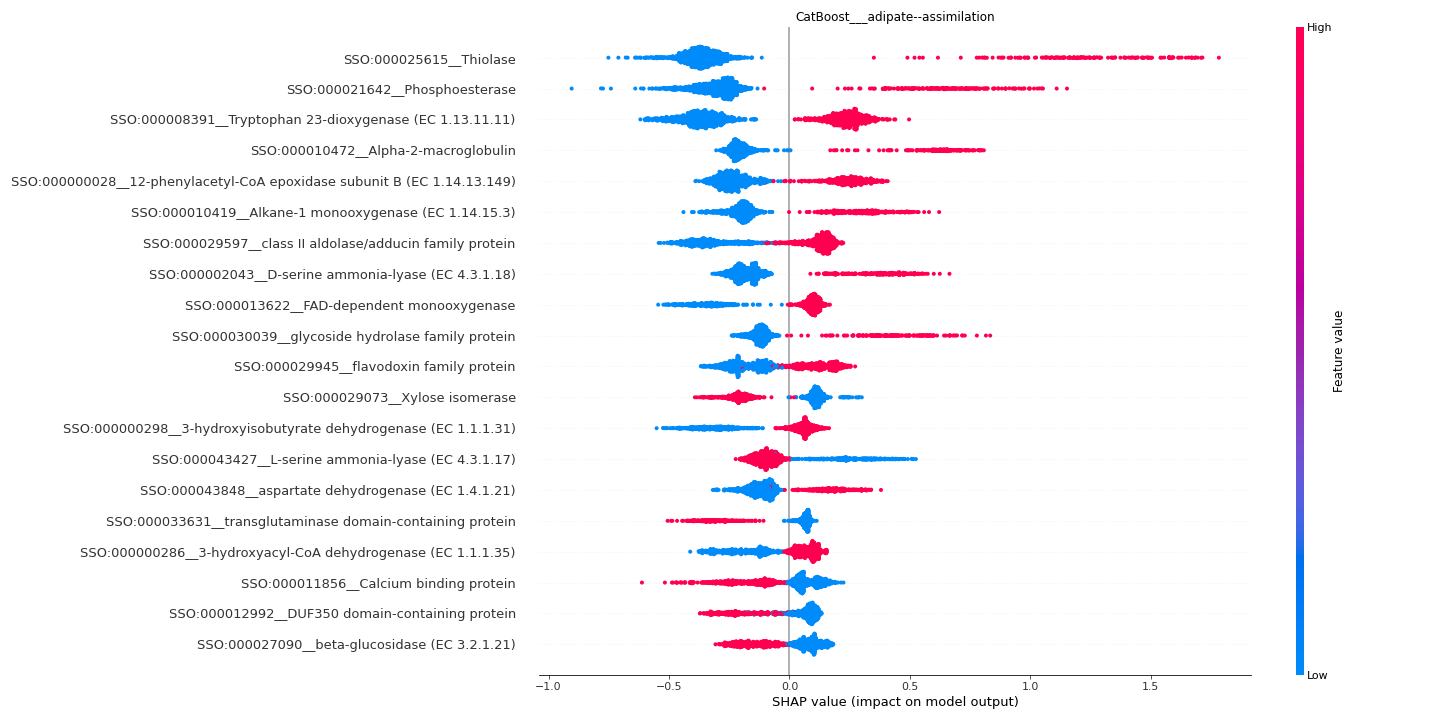

The data file committed next to this chart (first rows):
feature	importance
SSO:000025615__Thiolase	0.4713
SSO:000021642__Phosphoesterase	0.3565
SSO:000008391__Tryptophan 23-dioxygenase…	0.3114
SSO:000010472__Alpha-2-macroglobulin	0.2662
SSO:000000028__12-phenylacetyl-CoA epoxi…	0.2392
SSO:000010419__Alkane-1 monooxygenase (E…	0.2272
SSO:000029597__class II aldolase/adducin…	0.2156
SSO:000002043__D-serine ammonia-lyase (E…	0.2146
SSO:000013622__FAD-dependent monooxygena…	0.1714
SSO:000030039__glycoside hydrolase famil…	0.1654
SSO:000029945__flavodoxin family protein	0.1579
SSO:000029073__Xylose isomerase	0.1556
SSO:000000298__3-hydroxyisobutyrate dehy…	0.1547
SSO:000043427__L-serine ammonia-lyase (E…	0.1336
SSO:000043848__aspartate dehydrogenase (…	0.1322
SSO:000033631__transglutaminase domain-c…	0.1261
SSO:000000286__3-hydroxyacyl-CoA dehydro…	0.122
SSO:000011856__Calcium binding protein	0.1215
SSO:000012992__DUF350 domain-containing …	0.1172
SSO:000027090__beta-glucosidase (EC 3.2.…	0.1156
